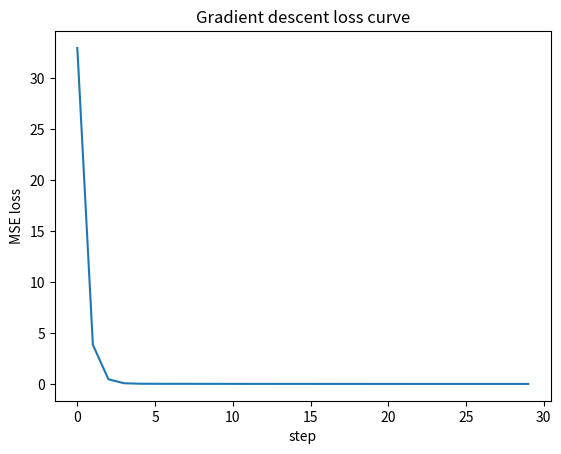

Recreate this plot in Python.
"""
Lab — Gradient Descent for Linear Regression (pure NumPy)

WHAT YOU WILL SEE
    A linear regression trained from scratch with gradient descent:
    starting from deliberately wrong parameters (w=0, b=0), the loop
    below walks the parameters downhill on the loss surface until the
    fitted line matches the data.

THE ONE IDEA
    Gradient descent: look at the slope of the loss with respect to
    each parameter, take a small step downhill:

        w <- w - eta * dL/dw
        b <- b - eta * dL/db

    The minus sign is the whole algorithm: the gradient points uphill,
    so we walk the opposite way.

KEYS TO THE NOTATION
    w    weight (slope of the fitted line)
    b    bias (y-intercept of the fitted line)
    eta  learning rate — the size of each downhill step
    L    loss, here Mean Squared Error: L = (1/n) * sum((y_hat - y)^2)

EXPECTED OUTPUT (verified)
    final w=2.0147  b=0.9581  loss=0.000667
    closed-form w=2.0000  b=1.0000
    plus a file `loss_curve.png` showing the loss dropping.

Run:  python gd_linreg.py   (inside the lab's .venv — see setup.sh)
"""

import numpy as np
import matplotlib.pyplot as plt

# Fix the random seed so every run of this lab produces identical numbers.
# Reproducibility is a habit: if a result cannot be reproduced, it cannot
# be trusted (see standards/code-quality.md).
np.random.seed(0)

# ---------------------------------------------------------------------------
# 1. THE DATA
# Five points that lie almost exactly on the line y = 2x + 1.
# The training task: recover w=2, b=1 starting from w=0, b=0.
# ---------------------------------------------------------------------------
x = np.array([0.0, 1.0, 2.0, 3.0, 4.0])   # input values (single feature)
y = np.array([1.0, 3.0, 5.0, 7.0, 9.0])   # target values (ground truth)
n = x.shape[0]                             # number of training points (5)

# ---------------------------------------------------------------------------
# 2. PARAMETERS — START DELIBERATELY WRONG
# w (weight) is the slope, b (bias) the intercept. Starting at zero proves
# that the algorithm finds the line; we did not hardcode the answer.
# ---------------------------------------------------------------------------
w, b = 0.0, 0.0

# eta = learning rate: how far we step downhill each iteration.
# Why 0.1? Big enough to converge in ~30 steps, small enough to stay stable
# for this data scale. Try 1.5 (diverges) and 0.001 (crawls) — see README.
eta = 0.1

# losses records L at every step so we can plot the descent afterwards.
losses = []

# ---------------------------------------------------------------------------
# 3. THE TRAINING LOOP — gradient descent itself
# ---------------------------------------------------------------------------
for step in range(30):
    # Prediction for every point at once: y_hat = w*x + b (vectorized).
    # For one point, w*x is a dot product (weight times input); NumPy
    # applies it elementwise across the whole array in one expression.
    y_hat = w * x + b

    # Residuals: how far each prediction is from the truth.
    err = y_hat - y

    # Loss = Mean Squared Error = average of the squared residuals.
    # Squaring penalizes large errors harder; dividing by n (the MEAN,
    # not the sum) keeps the loss scale independent of dataset size.
    loss = (err ** 2).mean()

    # Gradient of L with respect to w:  dL/dw = (2/n) * sum(x_i * err_i)
    # Each point's opinion about w is weighted by its input x_i — points
    # with large |x| pull harder on the slope.
    grad_w = (2.0 / n) * (x * err).sum()

    # Gradient of L with respect to b:  dL/db = (2/n) * sum(err_i)
    # b shifts every prediction equally, so x does not appear here.
    grad_b = (2.0 / n) * err.sum()

    # KEY IDEA: the update step. The gradient points uphill on the loss
    # surface, so we step in the NEGATIVE gradient direction — that single
    # line is the engine of every neural network you will ever train.
    w = w - eta * grad_w
    b = b - eta * grad_b

    losses.append(loss)

# Report the learned parameters. Compare with the true line y = 2x + 1:
# after only 30 steps we are already within ~1% of the exact answer.
print(f"final w={w:.4f}  b={b:.4f}  loss={loss:.6f}")

# Plot the loss curve: steep drop first (far from the minimum), then a
# flattening tail (near the minimum the slope — and therefore the step —
# shrinks automatically). Saved as loss_curve.png next to this script.
plt.plot(losses)
plt.xlabel("step")
plt.ylabel("MSE loss")
plt.title("Gradient descent loss curve")
plt.savefig("loss_curve.png")

# ---------------------------------------------------------------------------
# 4. SANITY CHECK — the closed-form solution
# For linear regression with MSE there is an exact answer (the least
# squares solution), so we can verify that gradient descent is not
# cheating us. Any correct optimizer must approach these values as the
# number of steps grows.
# ---------------------------------------------------------------------------
w_cf = ((x - x.mean()) * (y - y.mean())).sum() / ((x - x.mean()) ** 2).sum()
b_cf = y.mean() - w_cf * x.mean()
print(f"closed-form w={w_cf:.4f}  b={b_cf:.4f}")
